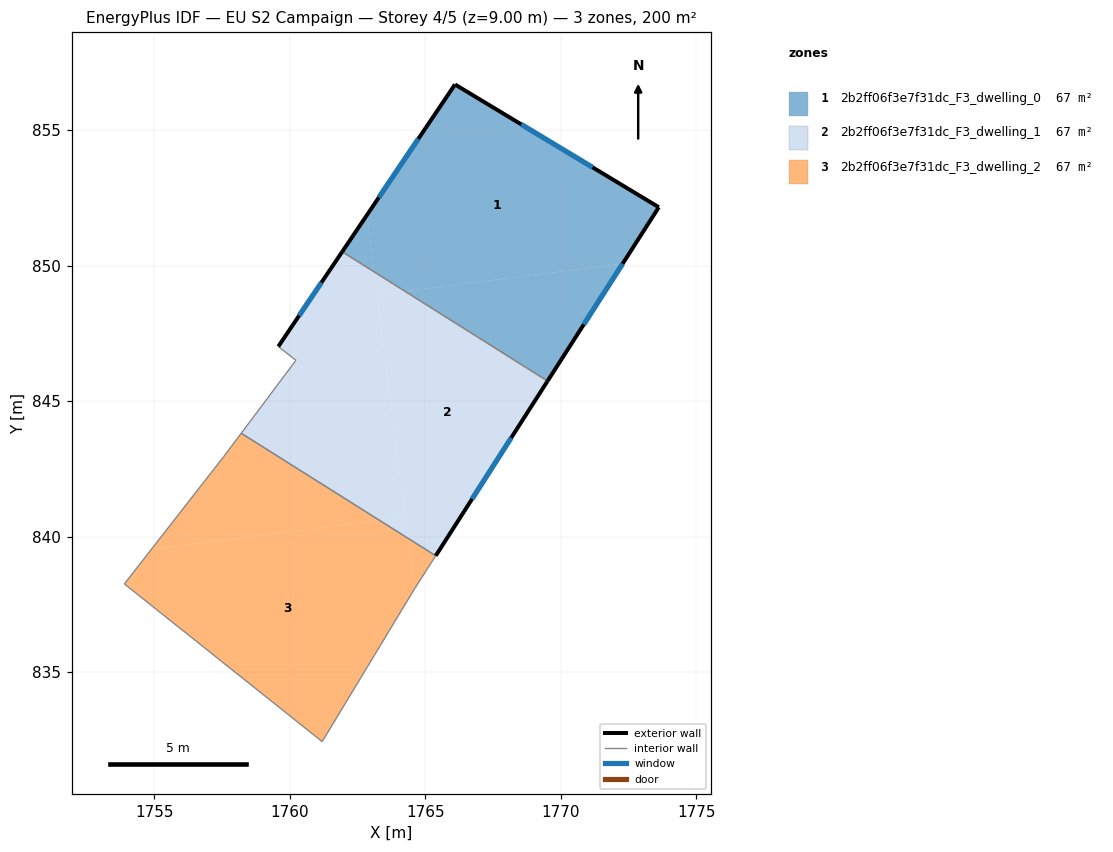
=== STOREY PLAN SPEC (per zone: floor XY polygon, exterior-wall plan segments, windows/doors) ===
zone 1: 2b2ff06f3e7f31dc_F3_dwelling_0  (66.7 m²)
  floor: (1773.62, 852.16) (1772.29, 850.07) (1764.25, 849.06) (1763.12, 849.77) (1762.85, 851.87) (1766.10, 856.69)
  floor: (1762.85, 851.87) (1763.12, 849.77) (1761.94, 850.51)
  floor: (1772.29, 850.07) (1769.52, 845.74) (1764.25, 849.06)
  exterior wall: (1773.62, 852.16) – (1766.10, 856.69)  [8.8 m]
    window: (1771.18, 853.63) – (1768.55, 855.21)  [3.2 m²]
  exterior wall: (1769.52, 845.74) – (1773.62, 852.16)  [7.6 m]
    window: (1770.85, 847.83) – (1772.29, 850.07)  [2.8 m²]
  exterior wall: (1766.10, 856.69) – (1761.94, 850.51)  [7.4 m]
    window: (1764.75, 854.68) – (1763.29, 852.52)  [2.7 m²]
  interior walls: 1
zone 2: 2b2ff06f3e7f31dc_F3_dwelling_1  (66.7 m²)
  floor: (1763.12, 849.77) (1764.26, 840.72) (1763.31, 840.60) (1758.21, 843.82) (1760.23, 846.51) (1759.58, 847.02) (1761.94, 850.51)
  floor: (1769.52, 845.74) (1765.39, 839.30) (1764.36, 839.95) (1763.22, 848.93) (1764.25, 849.06)
  floor: (1764.25, 849.06) (1763.22, 848.93) (1763.12, 849.77)
  floor: (1764.26, 840.72) (1764.36, 839.95) (1763.31, 840.60)
  exterior wall: (1761.94, 850.51) – (1759.58, 847.02)  [4.2 m]
    window: (1761.17, 849.38) – (1760.35, 848.16)  [1.5 m²]
  exterior wall: (1765.39, 839.30) – (1769.52, 845.74)  [7.7 m]
    window: (1766.73, 841.39) – (1768.17, 843.65)  [2.8 m²]
  interior walls: 4
zone 3: 2b2ff06f3e7f31dc_F3_dwelling_2  (66.7 m²)
  floor: (1764.36, 839.95) (1764.60, 838.06) (1764.59, 838.05) (1761.20, 832.44) (1753.90, 838.26) (1754.90, 839.54) (1763.31, 840.60)
  floor: (1763.31, 840.60) (1754.90, 839.54) (1757.56, 842.95) (1758.21, 843.82)
  floor: (1765.39, 839.30) (1764.60, 838.06) (1764.36, 839.95)
  interior walls: 6

=== DERIVED (storey summary) ===
Building: EU S2 Campaign
Storey: 4 of 5  (floor level z = 9.00 m)
Storey gross floor area: 200.2 m²
Zones on this storey: 3
  - 2b2ff06f3e7f31dc_F3_dwelling_0: floor 66.7 m²; exterior wall 23.8 m (71.5 m²); 3 window(s) 8.7 m²; WWR 12.2%
  - 2b2ff06f3e7f31dc_F3_dwelling_1: floor 66.7 m²; exterior wall 11.9 m (35.6 m²); 2 window(s) 4.4 m²; WWR 12.2%
  - 2b2ff06f3e7f31dc_F3_dwelling_2: floor 66.7 m²
Zone adjacency (shared interzone walls):
  - 2b2ff06f3e7f31dc_F3_dwelling_0 ↔ 2b2ff06f3e7f31dc_F3_dwelling_1
  - 2b2ff06f3e7f31dc_F3_dwelling_1 ↔ 2b2ff06f3e7f31dc_F3_dwelling_2